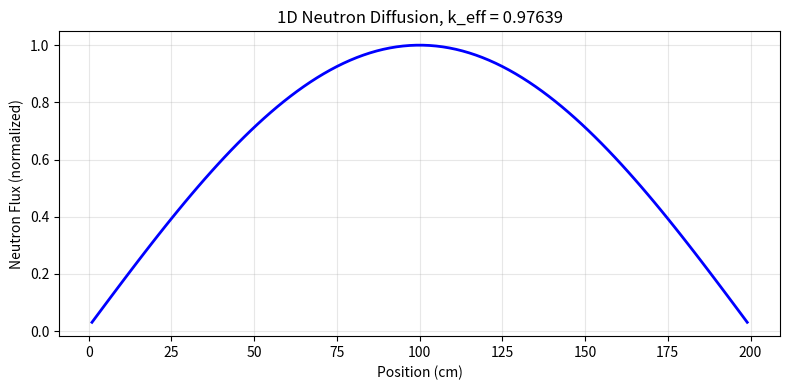

Write Python code to recreate this figure.
"""
一维单群中子扩散方程求解器
"""
import numpy as np
import matplotlib.pyplot as plt

L = 200.0
N = 100
h = L / N
D = 1.0
nu_Sigma_f = 0.01
Sigma_a = 0.01

coeff = D / (h * h)

main_diag = 2 * coeff + Sigma_a * np.ones(N)
off_diag  = -coeff * np.ones(N - 1)

A = np.diag(main_diag) + np.diag(off_diag, k=1) + np.diag(off_diag, k=-1)
F = nu_Sigma_f * np.eye(N)

phi = np.ones(N)

for it in range(200):
    source = F @ phi                        # 当前裂变源
    phi_new = np.linalg.solve(A, source)    # 求解新通量
    k_new = np.sum(F @ phi_new) / np.sum(source)  # k = 新/旧 裂变中子数
    phi = phi_new / np.max(phi_new)         # 归一化
    if it % 40 == 0:
        print(f"  iter {it}: k = {k_new:.6f}")

print(f"\nk_eff = {k_new:.6f}")

x = np.linspace(h/2, L - h/2, N)
plt.figure(figsize=(8, 4))
plt.plot(x, phi, 'b-', linewidth=2)
plt.xlabel('Position (cm)')
plt.ylabel('Neutron Flux (normalized)')
plt.title(f'1D Neutron Diffusion, k_eff = {k_new:.5f}')
plt.grid(True, alpha=0.3)
plt.tight_layout()
plt.savefig('flux.png', dpi=150)
print("flux saved to flux.png")
